Photos from the image-classification dataset "coffee_dataset" in the GitHub repository jujup1t3r/CoFFee. Its 18 classes are: broken, defect damage, dry cherry, floater, foreign matter, full black, full sour, fungus damage, good, husk, immature, parchment, partial black, partial sour, severe insect damage, shell, slight insect damage, withered.

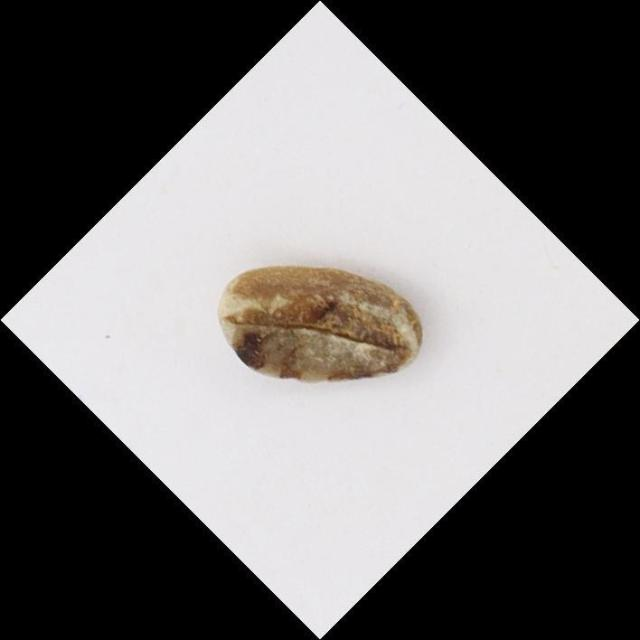
Label: full sour

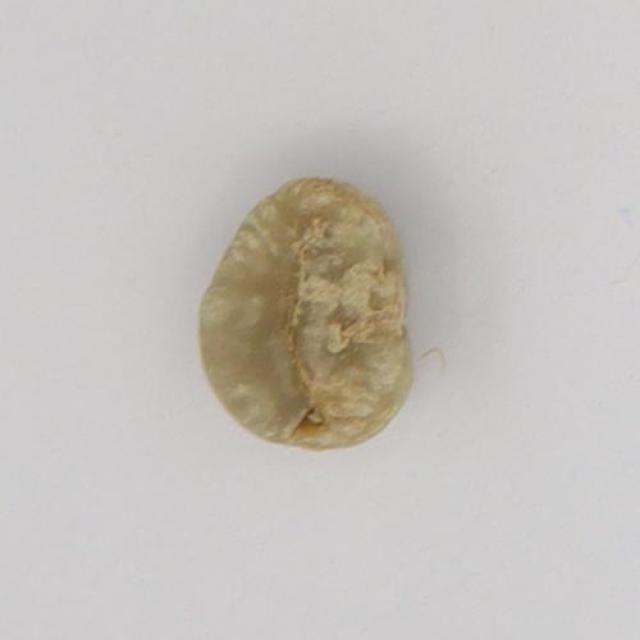
Label: withered

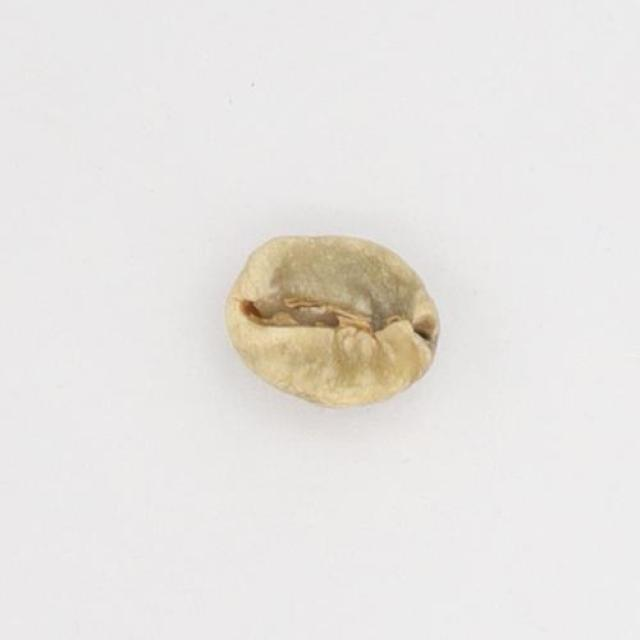
Label: slight insect damage

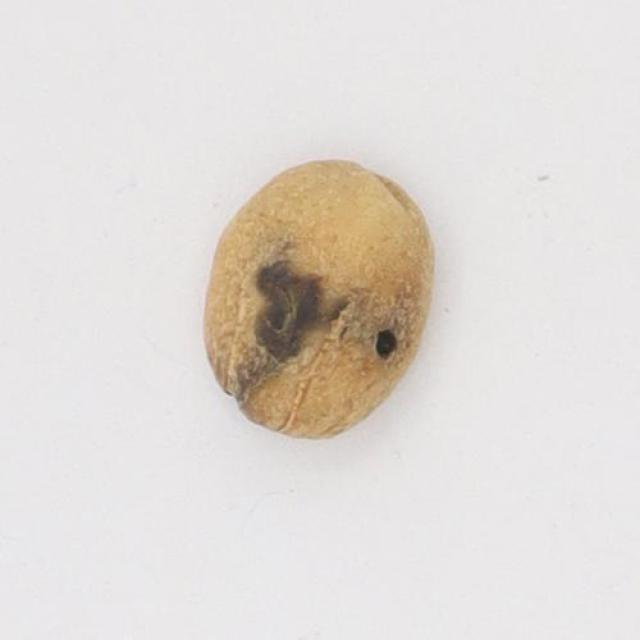
Label: severe insect damage

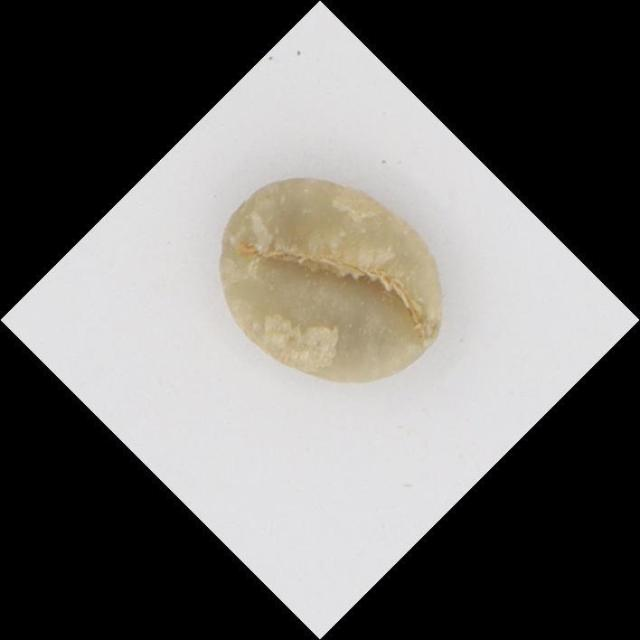
Label: floater

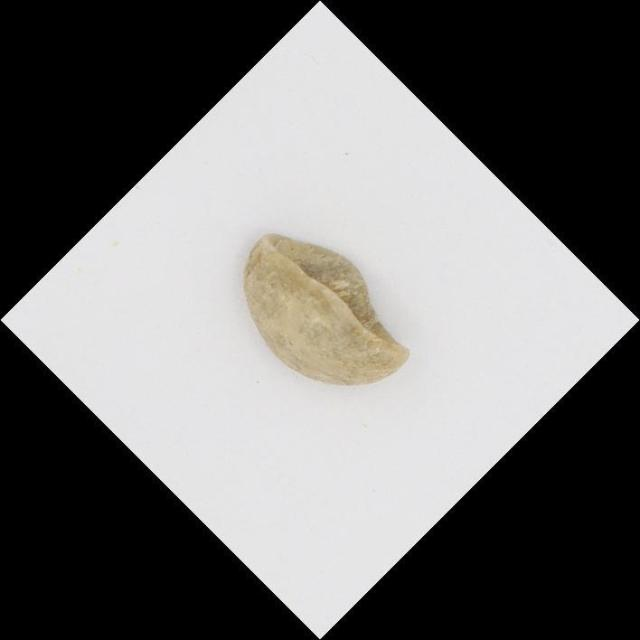
Label: shell
